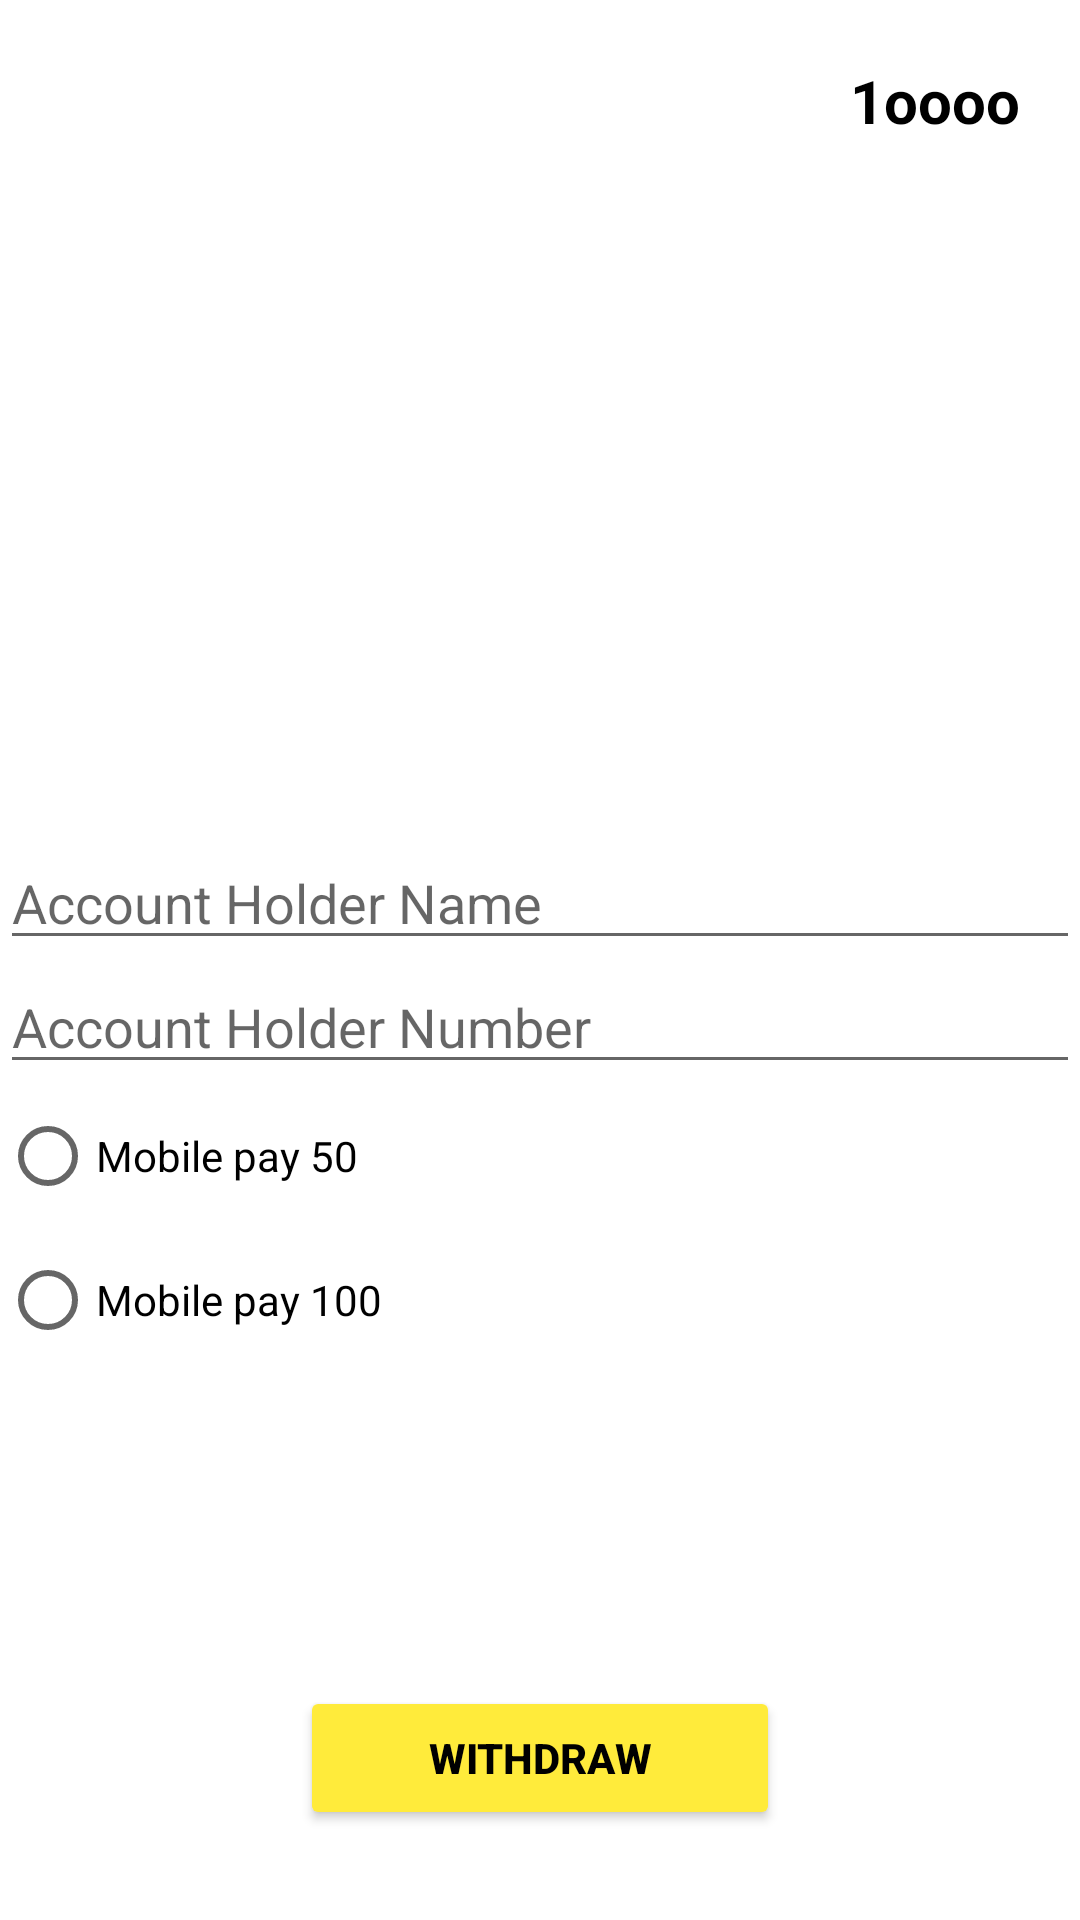

The Android layout XML behind this screen, and the referenced resources:
<!-- AndroidManifest.xml: application theme Theme.EarningCoin -->
<!-- res/layout/fragment_mobile.xml -->
<?xml version="1.0" encoding="utf-8"?>
<RelativeLayout xmlns:android="http://schemas.android.com/apk/res/android"
    xmlns:tools="http://schemas.android.com/tools"
    android:layout_width="match_parent"
    android:layout_height="match_parent"
    tools:context=".Withdraw.MobileFragment">

    <TextView
        android:id="@+id/coins_Tv"
        android:layout_width="wrap_content"
        android:layout_height="wrap_content"
        android:layout_alignParentEnd="true"
        android:layout_alignParentRight="true"
        android:layout_marginStart="20dp"
        android:layout_marginTop="20dp"
        android:layout_marginEnd="20dp"
        android:layout_marginBottom="20dp"
        android:drawableEnd="@drawable/ic_bitcoin_24"
        android:drawableRight="@drawable/ic_bitcoin_24"
        android:drawablePadding="8dp"
        android:text="1oooo"
        android:textColor="@color/black"
        android:textSize="20dp"
        android:textStyle="bold" />

    <LinearLayout
        android:id="@+id/ELy"
        android:layout_centerInParent="true"
        android:layout_width="match_parent"
        android:layout_height="wrap_content"
        android:orientation="vertical">


        <EditText
            android:id="@+id/name_Et"
            android:layout_width="match_parent"
            android:layout_height="wrap_content"
            android:hint="Account Holder Name" />

        <EditText
            android:layout_width="match_parent"
            android:layout_height="wrap_content"
            android:hint="Account Holder Number"
            android:id="@+id/number_Et"/>

    </LinearLayout>

    <RadioGroup
        android:layout_below="@+id/ELy"
        android:id="@+id/radioGroup"
        android:layout_centerInParent="true"
        android:layout_width="match_parent"
        android:layout_height="wrap_content">


        <RadioButton
            android:layout_width="wrap_content"
            android:layout_height="wrap_content"
            android:textColor="@color/black"
            android:text="Mobile pay 50"
            android:id="@+id/phone25"/>

        <RadioButton
            android:layout_width="wrap_content"
            android:layout_height="wrap_content"
            android:text="Mobile pay 100 "
            android:textColor="@color/black"
            android:id="@+id/phone50"/>
    </RadioGroup>

    <Button
        android:id="@+id/submiBtn"
        android:layout_width="wrap_content"
        android:layout_height="wrap_content"
        android:layout_alignParentBottom="true"
        android:layout_centerHorizontal="true"
        android:layout_marginStart="30dp"
        android:layout_marginTop="30dp"
        android:layout_marginEnd="30dp"
        android:layout_marginBottom="30dp"
        android:backgroundTint="#FFEB3B"
        android:minWidth="160dp"
        android:text="Withdraw"
        android:textColor="@color/black"
        android:textStyle="bold" />




</RelativeLayout>
<!-- resources referenced by this layout -->
<resources>
  <style name="Theme.EarningCoin" parent="Theme.MaterialComponents.DayNight.NoActionBar">
          
          <item name="colorPrimary">@color/purple_500</item>
          <item name="colorPrimaryVariant">@color/purple_700</item>
          <item name="colorOnPrimary">@color/white</item>
          
          <item name="colorSecondary">@color/teal_200</item>
          <item name="colorSecondaryVariant">@color/teal_700</item>
          <item name="colorOnSecondary">@color/black</item>
          
          <item name="android:statusBarColor" tools:targetApi="l">?attr/colorPrimaryVariant</item>
          
      </style>
  <!-- not gathered from this repository: default colours our renderer supplied (Android Studio template values) -->
  <color name="purple_500">#FF6200EE</color>
  <color name="purple_700">#FF3700B3</color>
  <color name="teal_200">#FF03DAC5</color>
  <color name="teal_700">#FF018786</color>
  <color name="black">#FF000000</color>
  <color name="white">#FFFFFFFF</color>
</resources>
